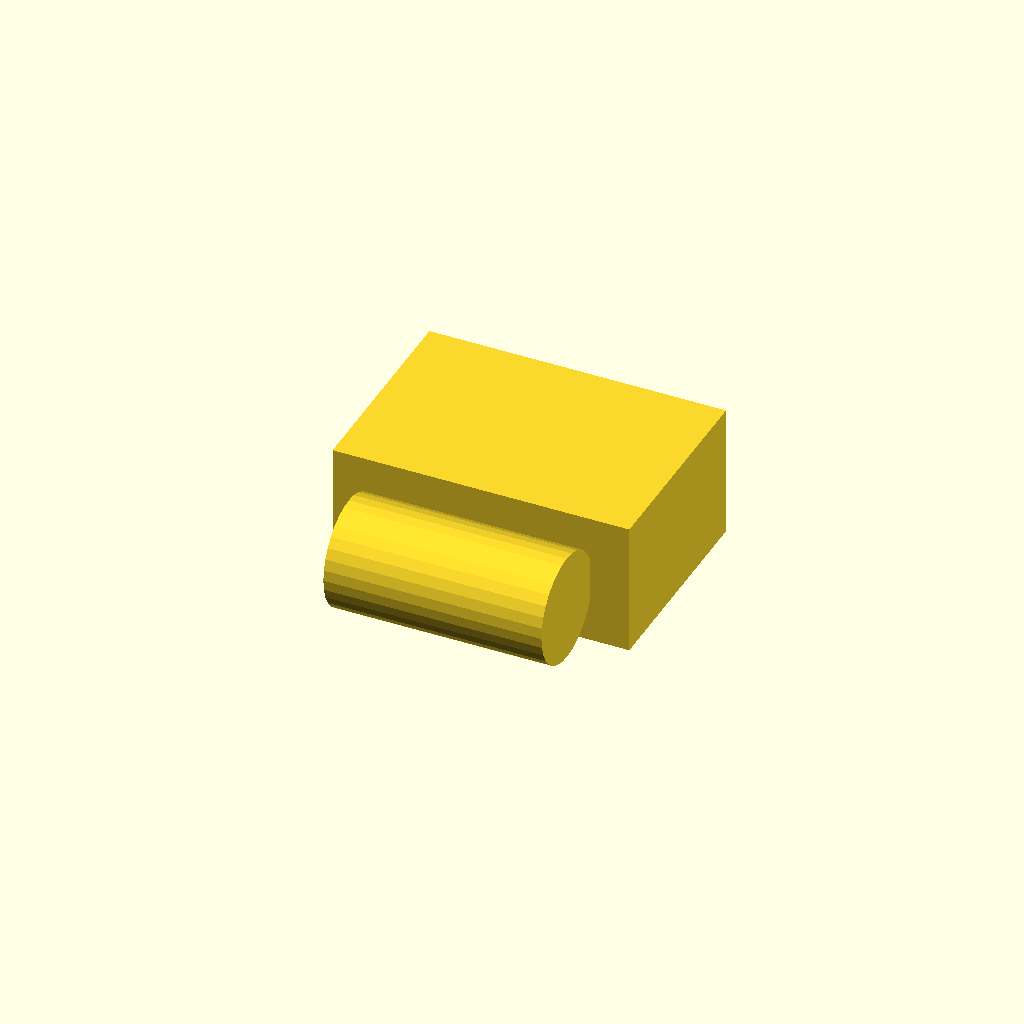
Cell 1 — every parameter at its default value.
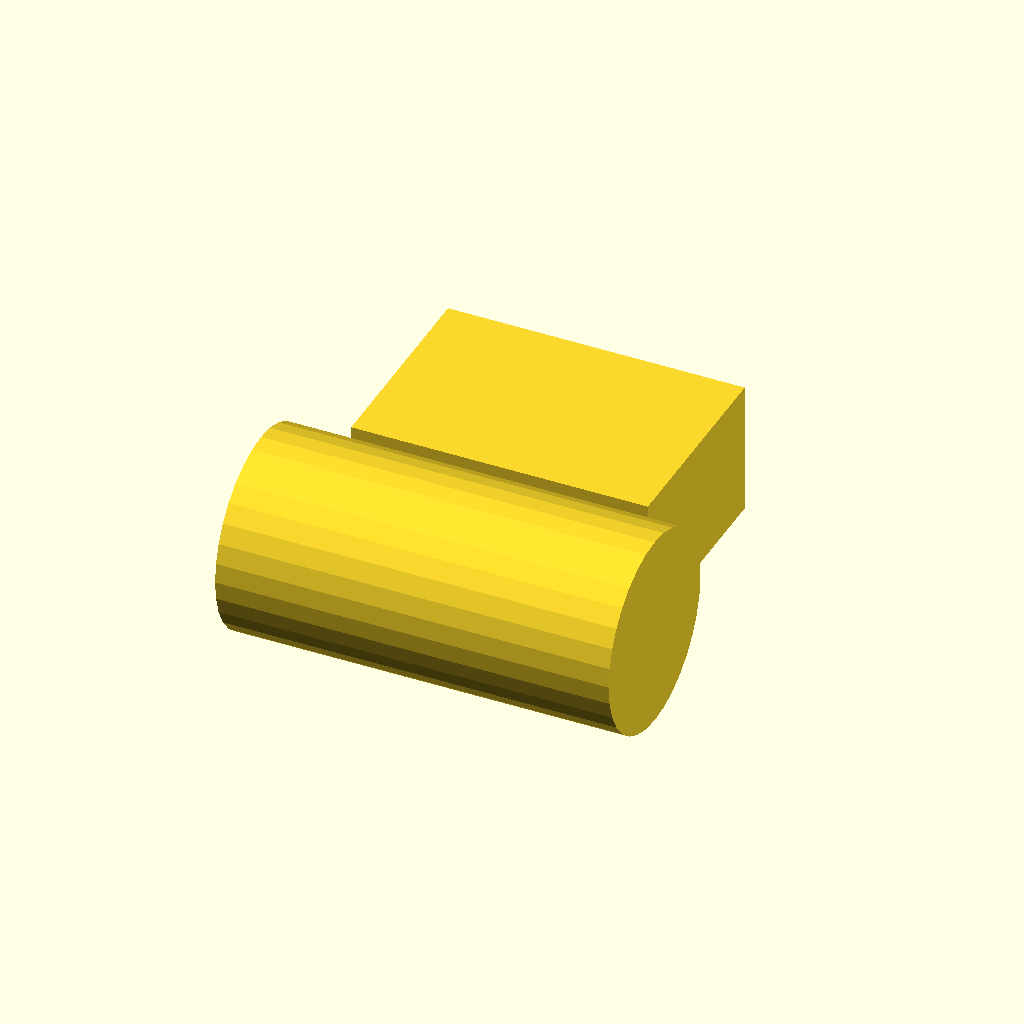
Cell 2: size_in = 2 (everything else at default).
One fixed orthographic camera (rotation 55°, 0°, 25°; colour scheme Cornfield) for every cell.
OpenSCAD source file packages/halofire-catalog/authoring/scad/agf_1011_inspector_test.scad:
// Auto-generated by scripts/author_from_manifest.py (Phase D.3).
// Source: data/phase_d_manifest.json (sku_intent='agf-1011-inspector-test').
// Do not hand-edit — regenerate from the manifest.
//
// @part agf_1011_inspector_test
// @kind device
// @category trim.inspector.test
// @display-name "AGF 1011 Inspector's Test & Drain Valve 1\""
// @mfg agf_manufacturing
// @mfg-pn 1011
// @listing UL
// @price-usd 145.00
// @install-minutes 25
// @crew journeyman
// @param size_in number default=1 label="Size" unit="in"
// @port inlet position=[0,0,0] direction=[0,0,-1] style=NPT_threaded size_in=1 role=run_a

size_in = 1.0;

function od_mm(nps) =
    nps ==   1  ? 33.4 :
    nps == 1.25 ? 42.2 :
    nps == 1.5  ? 48.3 :
    nps ==   2  ? 60.3 : 33.4;

od = od_mm(size_in);
box_w = 100;
box_h = 70;
box_d = 45;

union() {
    // Enclosure
    translate([0, box_h/2 + od/2, 0])
        cube([box_w, box_h, box_d], center = true);
    // Pipe saddle stub
    rotate([0, 90, 0])
        cylinder(h = od * 2.2, d = od * 1.1, center = true, $fn = 32);
    // Conduit nipple
    translate([0, box_h + od/2, 0])
        cylinder(h = 20, d = 20, center = true, $fn = 16);
}
Customizer parameters (derived from the source; name, type, default, range or options):
size_in: number, default 1
